Run: headless pygame with SDL's dummy video driver; simulated clock (each Clock.tick advances the game by its frame time, no real sleeping); random seed 0; keys injected as events and as key.get_pressed() state; no mouse input.
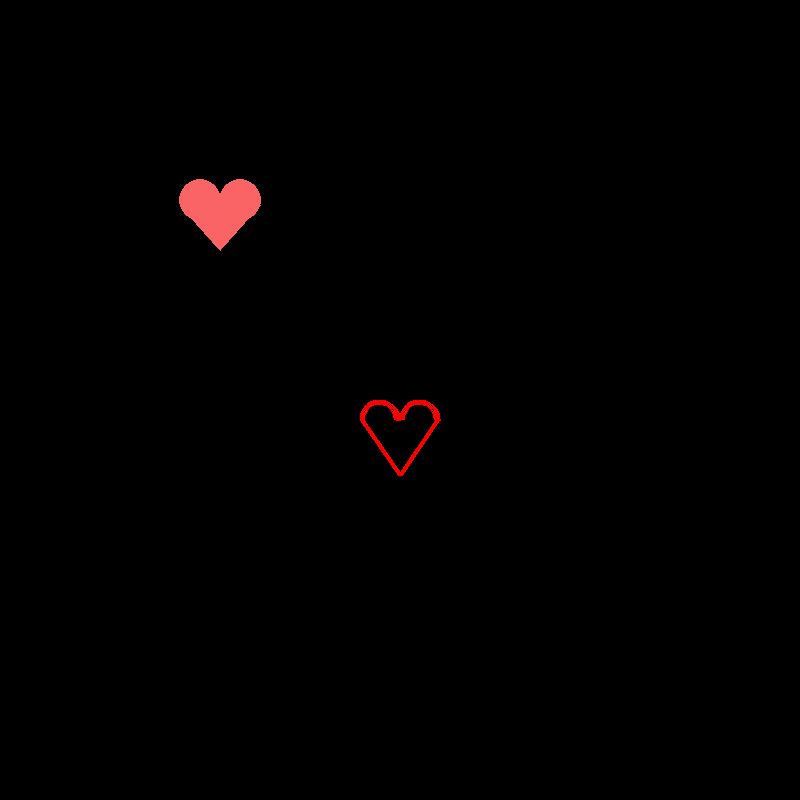
Frame 1 of 4 · flips 1–60 · no input
Frame 2 of 4 · flips 61–180 · tapped SPACE, RETURN · held RIGHT (→), D · screen unchanged from frame 1, image omitted
Frame 3 of 4 · flips 181–300 · held DOWN (↓), S · screen unchanged from frame 2, image omitted
Frame 4 of 4 · flips 301–420 · held LEFT (←), A, UP (↑), W · screen unchanged from frame 3, image omitted

The pygame program that drew these frames:

import pygame #import library (called "modules" in python)
from math import sin #so we don't have to type "math.sin" each time
from math import cos

pygame.init()#initializes Pygame
pygame.display.set_caption("Valentine's Hearts")#sets the window title
screen = pygame.display.set_mode((800, 800))#creates game screen
screen.fill((0, 0, 0))#paint background black

GameLoop = True #variable to run game loop


# GAME LOOP-----------------------------------------------------------
while GameLoop:
    
    #draws a heart using lines and arcs
    pygame.draw.arc(screen, (250, 0, 0), (400, 400, 40, 40), 0, 3.14,5)
    pygame.draw.arc(screen, (250, 0, 0), (360, 400, 40, 40), 0, 3.14,5)
    pygame.draw.line(screen, (250, 0, 0), (362, 420), (400, 475), 5)
    pygame.draw.line(screen, (250, 0, 0), (400, 475), (437, 420), 5)
    
    #draws a heart using circles and triangles
    pygame.draw.circle(screen, (250, 100, 100), (200, 200), 21)
    pygame.draw.circle(screen, (250, 100, 100), (240, 200), 21)
    pygame.draw.polygon(screen, (250, 100, 100), ((180, 205), (260, 205), (220, 250)))
    
    pygame.display.flip()
pygame.quit()
